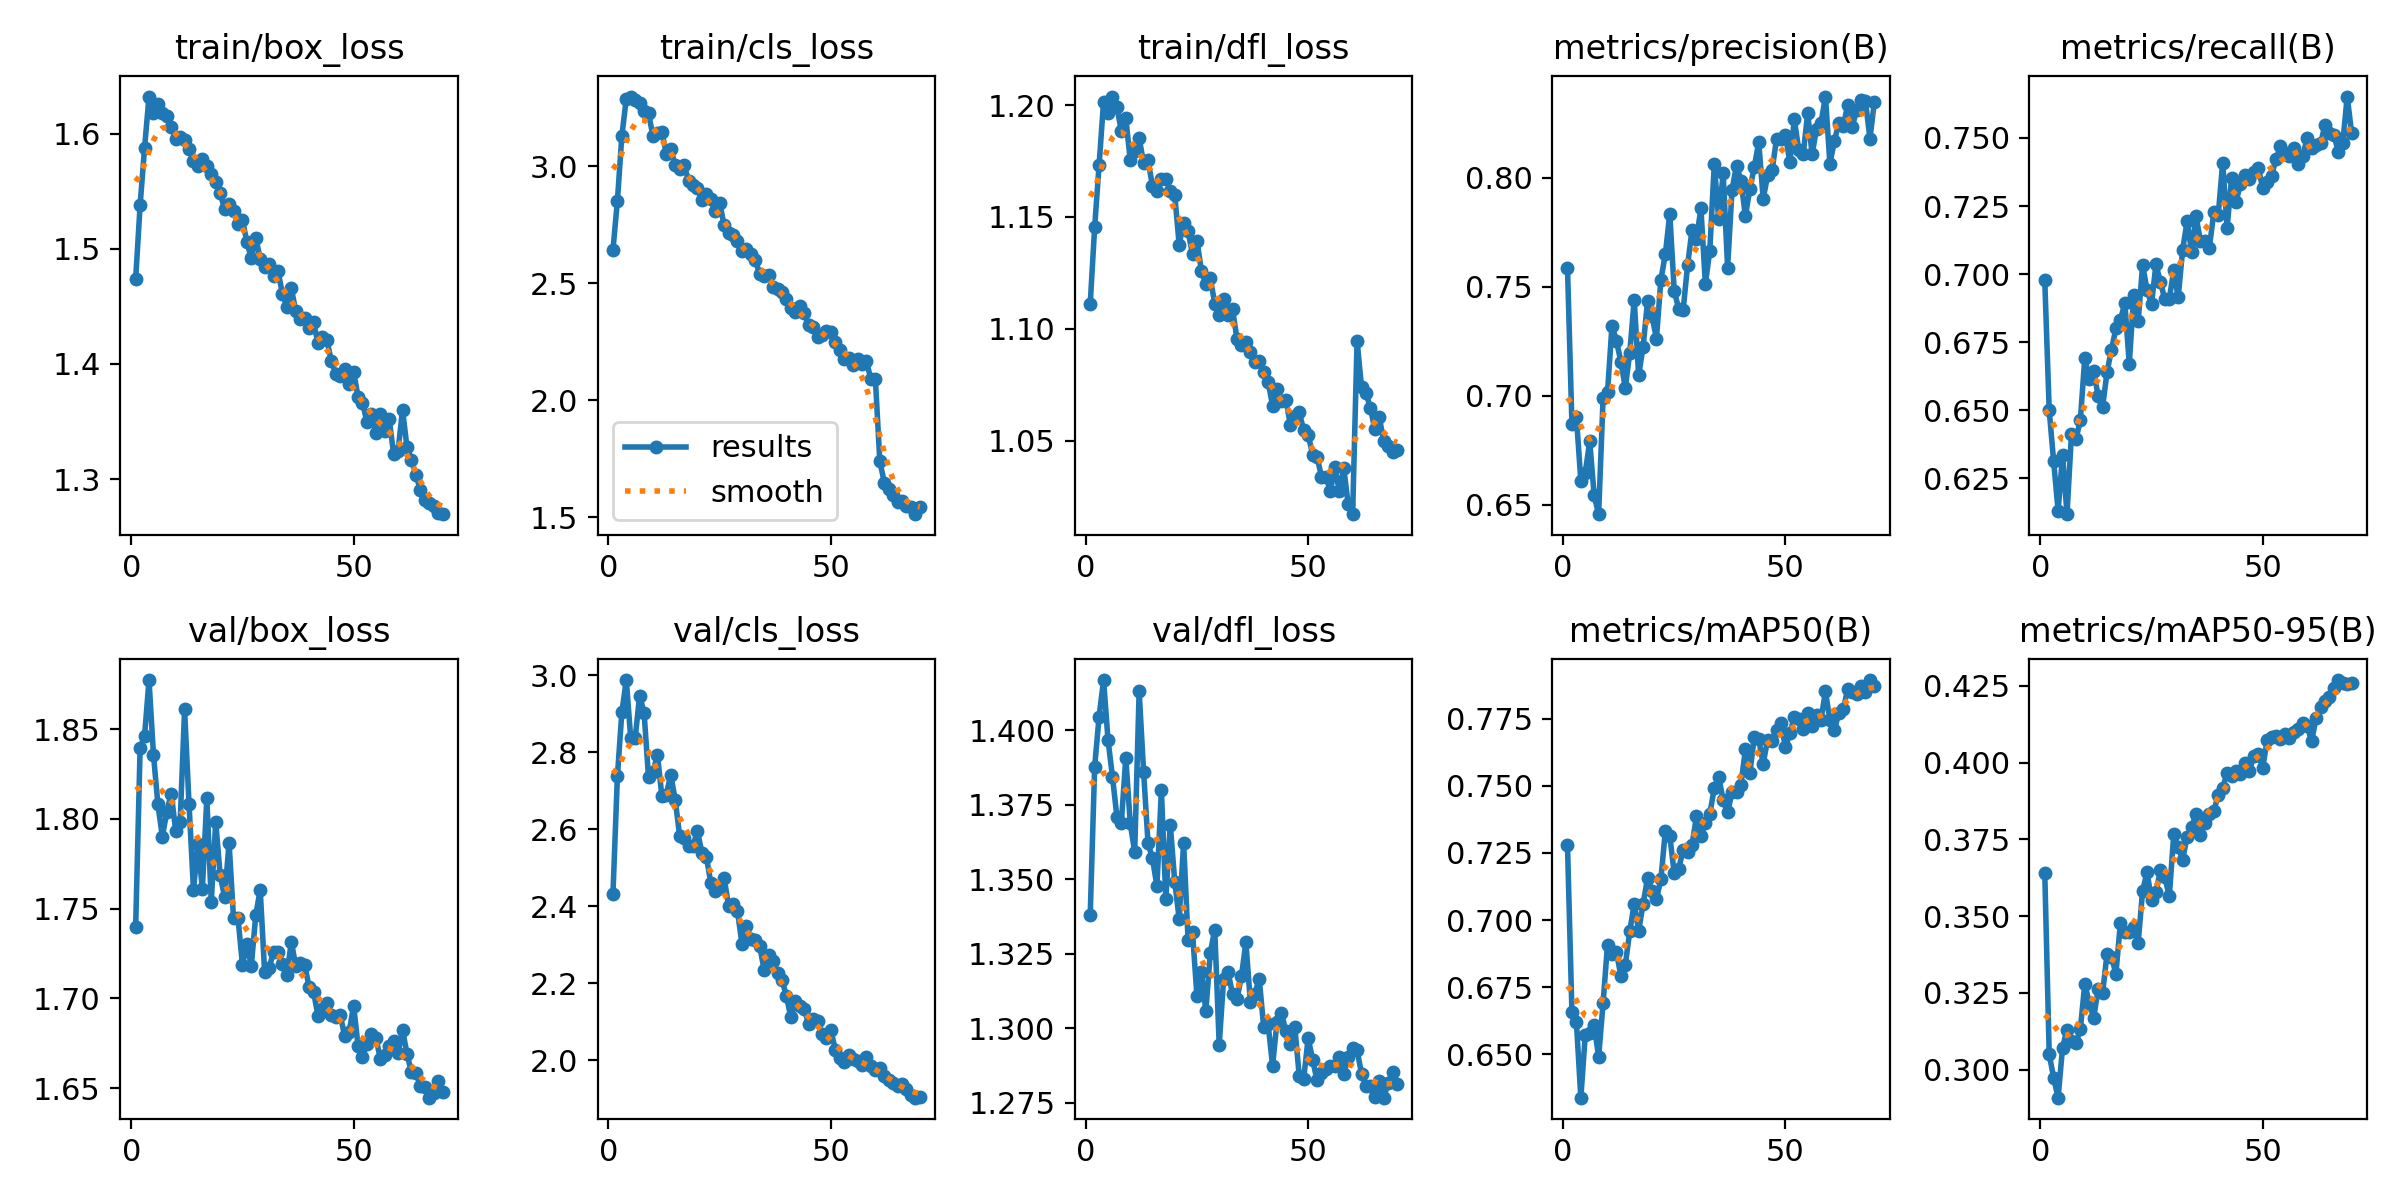

The data file committed next to this chart (first rows):
epoch, time, train/box_loss, train/cls_loss, train/dfl_loss, metrics/precision(B), metrics/recall(B), metrics/mAP50(B), metrics/mAP50-95(B), val/box_loss, val/cls_loss, val/dfl_loss, lr/pg0, lr/pg1, lr/pg2
1, 86.35, 1.474, 2.641, 1.111, 0.7588, 0.6977, 0.728, 0.3642, 1.74, 2.431, 1.338, 0.0004748, 0.0004748, 0.0004748
2, 169.7, 1.538, 2.852, 1.145, 0.6871, 0.6499, 0.6656, 0.305, 1.839, 2.737, 1.388, 0.0009377, 0.0009377, 0.0009377
3, 252.8, 1.587, 3.129, 1.173, 0.6903, 0.6312, 0.6621, 0.2973, 1.846, 2.903, 1.405, 0.001387, 0.001387, 0.001387
4, 336, 1.632, 3.29, 1.201, 0.6612, 0.613, 0.6338, 0.2908, 1.877, 2.987, 1.417, 0.001368, 0.001368, 0.001368
5, 419.7, 1.618, 3.298, 1.197, 0.6649, 0.6335, 0.6571, 0.3072, 1.836, 2.836, 1.397, 0.001348, 0.001348, 0.001348
6, 502.6, 1.626, 3.282, 1.204, 0.6792, 0.6118, 0.6578, 0.313, 1.808, 2.837, 1.384, 0.001328, 0.001328, 0.001328
7, 585.6, 1.617, 3.271, 1.199, 0.6544, 0.6411, 0.6607, 0.3093, 1.79, 2.947, 1.371, 0.001308, 0.001308, 0.001308
8, 668.2, 1.615, 3.236, 1.188, 0.6458, 0.6393, 0.6489, 0.3085, 1.804, 2.903, 1.369, 0.001288, 0.001288, 0.001288
9, 751.4, 1.606, 3.227, 1.194, 0.6988, 0.6463, 0.669, 0.3132, 1.814, 2.735, 1.391, 0.001267, 0.001267, 0.001267
10, 835, 1.595, 3.129, 1.175, 0.7016, 0.6692, 0.6909, 0.328, 1.793, 2.748, 1.369, 0.001247, 0.001247, 0.001247
11, 916.4, 1.597, 3.144, 1.18, 0.732, 0.6616, 0.6875, 0.3217, 1.798, 2.794, 1.359, 0.001227, 0.001227, 0.001227
12, 998.9, 1.595, 3.148, 1.185, 0.7254, 0.6643, 0.6881, 0.3169, 1.861, 2.686, 1.413, 0.001207, 0.001207, 0.001207
13, 1082, 1.586, 3.053, 1.174, 0.7156, 0.6552, 0.6791, 0.3262, 1.808, 2.69, 1.386, 0.001186, 0.001186, 0.001186
14, 1165, 1.576, 3.073, 1.175, 0.7037, 0.6512, 0.6834, 0.3249, 1.76, 2.741, 1.362, 0.001166, 0.001166, 0.001166
15, 1246, 1.571, 3.006, 1.164, 0.7197, 0.664, 0.6958, 0.3377, 1.786, 2.676, 1.357, 0.001146, 0.001146, 0.001146
16, 1328, 1.578, 2.987, 1.162, 0.7441, 0.6723, 0.7061, 0.3366, 1.761, 2.583, 1.348, 0.001126, 0.001126, 0.001126
17, 1411, 1.572, 3.006, 1.167, 0.7094, 0.68, 0.6959, 0.3313, 1.811, 2.576, 1.38, 0.001106, 0.001106, 0.001106
18, 1493, 1.565, 2.938, 1.167, 0.7226, 0.6831, 0.7061, 0.3477, 1.754, 2.556, 1.343, 0.001085, 0.001085, 0.001085
19, 1575, 1.558, 2.919, 1.161, 0.7435, 0.6893, 0.7157, 0.345, 1.798, 2.557, 1.368, 0.001065, 0.001065, 0.001065
20, 1658, 1.548, 2.906, 1.16, 0.7365, 0.667, 0.7108, 0.3448, 1.769, 2.595, 1.349, 0.001045, 0.001045, 0.001045
21, 1741, 1.534, 2.855, 1.138, 0.7263, 0.6923, 0.7079, 0.3464, 1.756, 2.539, 1.337, 0.001025, 0.001025, 0.001025
22, 1823, 1.539, 2.882, 1.147, 0.7532, 0.6826, 0.7151, 0.3413, 1.787, 2.529, 1.362, 0.001005, 0.001005, 0.001005
23, 1906, 1.533, 2.86, 1.143, 0.765, 0.7034, 0.7332, 0.3583, 1.745, 2.461, 1.33, 0.0009844, 0.0009844, 0.0009844
24, 1989, 1.521, 2.807, 1.133, 0.7834, 0.6941, 0.7313, 0.3643, 1.745, 2.439, 1.332, 0.0009642, 0.0009642, 0.0009642
25, 2072, 1.525, 2.843, 1.139, 0.7481, 0.689, 0.7175, 0.3553, 1.719, 2.448, 1.311, 0.000944, 0.000944, 0.000944
26, 2155, 1.506, 2.747, 1.126, 0.7399, 0.7036, 0.7192, 0.3578, 1.73, 2.473, 1.319, 0.0009237, 0.0009237, 0.0009237
27, 2239, 1.492, 2.717, 1.12, 0.7393, 0.6971, 0.726, 0.3649, 1.718, 2.401, 1.306, 0.0009035, 0.0009035, 0.0009035
28, 2322, 1.509, 2.708, 1.123, 0.7598, 0.6907, 0.7253, 0.3627, 1.746, 2.405, 1.325, 0.0008833, 0.0008833, 0.0008833
29, 2404, 1.491, 2.681, 1.111, 0.7761, 0.6909, 0.7281, 0.3565, 1.761, 2.387, 1.333, 0.0008631, 0.0008631, 0.0008631
30, 2486, 1.484, 2.636, 1.106, 0.7721, 0.7014, 0.7387, 0.3766, 1.714, 2.303, 1.294, 0.0008429, 0.0008429, 0.0008429
31, 2569, 1.486, 2.645, 1.113, 0.7859, 0.6914, 0.7312, 0.3725, 1.717, 2.349, 1.317, 0.0008227, 0.0008227, 0.0008227
32, 2652, 1.476, 2.626, 1.106, 0.7514, 0.709, 0.7362, 0.3684, 1.726, 2.315, 1.319, 0.0008025, 0.0008025, 0.0008025
33, 2735, 1.48, 2.599, 1.109, 0.7666, 0.7193, 0.7395, 0.3759, 1.726, 2.312, 1.312, 0.0007823, 0.0007823, 0.0007823
34, 2819, 1.461, 2.539, 1.095, 0.8062, 0.7083, 0.7492, 0.3789, 1.719, 2.297, 1.31, 0.0007621, 0.0007621, 0.0007621
35, 2902, 1.45, 2.53, 1.093, 0.781, 0.7213, 0.7533, 0.3832, 1.713, 2.233, 1.317, 0.0007419, 0.0007419, 0.0007419
36, 2985, 1.466, 2.537, 1.094, 0.802, 0.7121, 0.7448, 0.3765, 1.732, 2.273, 1.329, 0.0007216, 0.0007216, 0.0007216
37, 3067, 1.446, 2.483, 1.09, 0.7588, 0.7123, 0.7401, 0.3804, 1.718, 2.257, 1.309, 0.0007014, 0.0007014, 0.0007014
38, 3150, 1.439, 2.477, 1.085, 0.7945, 0.7096, 0.7477, 0.3831, 1.72, 2.225, 1.311, 0.0006812, 0.0006812, 0.0006812
39, 3233, 1.44, 2.462, 1.085, 0.8056, 0.7227, 0.7476, 0.3841, 1.719, 2.208, 1.317, 0.000661, 0.000661, 0.000661
40, 3315, 1.431, 2.431, 1.081, 0.7987, 0.7216, 0.7504, 0.3895, 1.706, 2.167, 1.3, 0.0006408, 0.0006408, 0.0006408
41, 3398, 1.436, 2.393, 1.076, 0.7824, 0.7409, 0.7637, 0.3917, 1.704, 2.111, 1.301, 0.0006206, 0.0006206, 0.0006206
42, 3480, 1.418, 2.378, 1.066, 0.7948, 0.7171, 0.7548, 0.3967, 1.69, 2.153, 1.287, 0.0006004, 0.0006004, 0.0006004
43, 3563, 1.423, 2.401, 1.073, 0.8049, 0.7351, 0.7682, 0.3956, 1.694, 2.141, 1.302, 0.0005802, 0.0005802, 0.0005802
44, 3646, 1.421, 2.371, 1.068, 0.8164, 0.7265, 0.7674, 0.3973, 1.697, 2.132, 1.305, 0.00056, 0.00056, 0.00056
45, 3728, 1.403, 2.321, 1.068, 0.7903, 0.7331, 0.7583, 0.3963, 1.691, 2.095, 1.299, 0.0005398, 0.0005398, 0.0005398
46, 3810, 1.392, 2.312, 1.057, 0.8011, 0.7364, 0.7673, 0.3999, 1.69, 2.107, 1.295, 0.0005195, 0.0005195, 0.0005195
47, 3893, 1.39, 2.268, 1.061, 0.8034, 0.7351, 0.7666, 0.3972, 1.691, 2.102, 1.3, 0.0004993, 0.0004993, 0.0004993
48, 3976, 1.395, 2.277, 1.063, 0.8178, 0.7374, 0.771, 0.4021, 1.679, 2.068, 1.284, 0.0004791, 0.0004791, 0.0004791
49, 4059, 1.383, 2.296, 1.055, 0.8178, 0.7388, 0.7735, 0.4027, 1.681, 2.058, 1.283, 0.0004589, 0.0004589, 0.0004589
50, 4141, 1.393, 2.291, 1.053, 0.8195, 0.7317, 0.7644, 0.3983, 1.696, 2.078, 1.297, 0.0004387, 0.0004387, 0.0004387
51, 4224, 1.371, 2.251, 1.044, 0.807, 0.7338, 0.7696, 0.4074, 1.674, 2.027, 1.289, 0.0004185, 0.0004185, 0.0004185
52, 4306, 1.367, 2.213, 1.043, 0.8267, 0.7361, 0.7758, 0.4083, 1.667, 2.006, 1.282, 0.0003983, 0.0003983, 0.0003983
53, 4389, 1.35, 2.176, 1.034, 0.8126, 0.7424, 0.7751, 0.4086, 1.674, 1.996, 1.285, 0.0003781, 0.0003781, 0.0003781
54, 4472, 1.357, 2.182, 1.034, 0.8108, 0.7469, 0.7711, 0.4077, 1.68, 2.014, 1.286, 0.0003579, 0.0003579, 0.0003579
55, 4554, 1.34, 2.152, 1.028, 0.8296, 0.7445, 0.7771, 0.4093, 1.678, 2.002, 1.287, 0.0003377, 0.0003377, 0.0003377
56, 4636, 1.357, 2.175, 1.038, 0.8108, 0.7435, 0.7723, 0.4079, 1.667, 1.998, 1.287, 0.0003174, 0.0003174, 0.0003174
57, 4718, 1.342, 2.154, 1.027, 0.8225, 0.7462, 0.7766, 0.4101, 1.669, 1.988, 1.29, 0.0002972, 0.0002972, 0.0002972
58, 4802, 1.352, 2.167, 1.038, 0.8252, 0.7404, 0.7748, 0.411, 1.674, 2.007, 1.285, 0.000277, 0.000277, 0.000277
59, 4885, 1.322, 2.089, 1.022, 0.8372, 0.7433, 0.7852, 0.4128, 1.676, 1.984, 1.29, 0.0002568, 0.0002568, 0.0002568
60, 4967, 1.325, 2.091, 1.017, 0.8065, 0.7501, 0.7745, 0.4121, 1.669, 1.974, 1.293, 0.0002366, 0.0002366, 0.0002366
... 10 more rows
